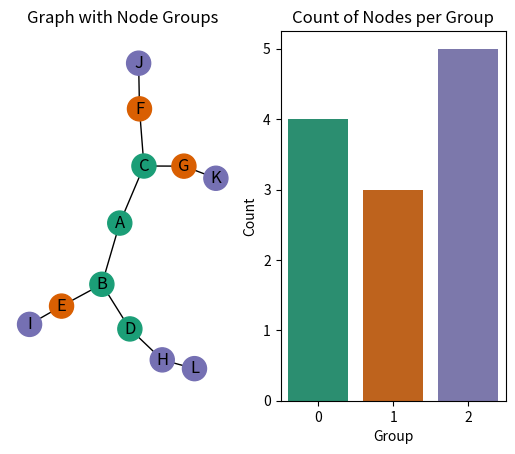

This figure's Python source:
import matplotlib.pyplot as plt
import networkx as nx
import numpy as np
import pandas as pd
import seaborn as sns
from matplotlib.colors import ListedColormap

df = pd.DataFrame(
    {
        "from": ["A", "A", "B", "B", "C", "C", "D", "E", "F", "G", "H"],
        "to": ["B", "C", "D", "E", "F", "G", "H", "I", "J", "K", "L"],
    }
)

G = nx.Graph()
G.add_edges_from(df.values)

groups_df = pd.DataFrame(index=G.nodes(), columns=["group"])

for node in G.nodes():
    if node in ["A", "B", "C", "D"]:
        group = 0
    elif node in ["E", "F", "G"]:
        group = 1
    else:
        group = 2

    groups_df.loc[node, "group"] = group

groups_df["group"] = groups_df["group"].astype(int)
print(groups_df.info(), groups_df.head(3))
fig, ax = plt.subplots(ncols=2)
cmap = ListedColormap(plt.cm.Dark2(np.arange(3)))

nx.draw(G, with_labels=True, node_color=groups_df["group"], cmap=cmap, ax=ax[0])
ax[0].set_title("Graph with Node Groups")

sns.countplot(
    data=groups_df.reset_index(), x="group", palette=cmap.colors.tolist(), ax=ax[1]
)
ax[1].set_title("Count of Nodes per Group")
ax[1].set_xlabel("Group")
ax[1].set_ylabel("Count")

plt.show()
